Run: headless pygame with SDL's dummy video driver; simulated clock (each Clock.tick advances the game by its frame time, no real sleeping); random seed 0; keys injected as events and as key.get_pressed() state; mouse plan: one left click at the window centre at the start of phase 2, then a move to the lower-right quarter at the start of phase 3.
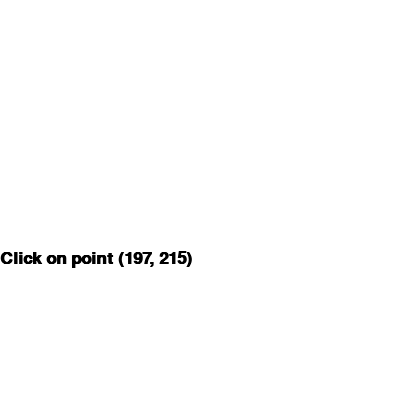
Frame 1 of 4 · flips 1–60 · no input
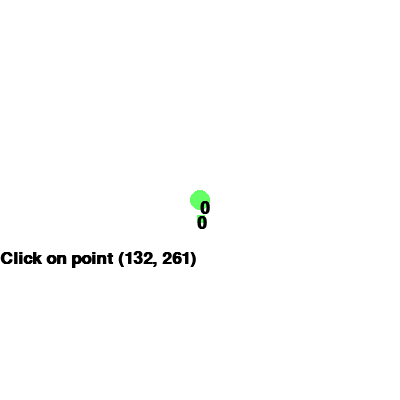
Frame 2 of 4 · flips 61–180 · clicked the window centre · tapped SPACE, RETURN · held RIGHT (→), D
Frame 3 of 4 · flips 181–300 · moved the mouse to the lower-right quarter · held DOWN (↓), S · screen unchanged from frame 2, image omitted
Frame 4 of 4 · flips 301–420 · held LEFT (←), A, UP (↑), W · screen unchanged from frame 3, image omitted

The pygame program that drew these frames:

#This code WILL NOT run in repl.it!  You must 
#load it on a computer with pygame!
#get the required libraries
import pygame, sys, random, math
from pygame.locals import *

#start up pygame
pygame.init()

#two free colours!  Feel free to add more!
#a great colour scheme creator is coolors.co
BLACK = (0, 0, 0)
WHITE = (255, 255, 255)
#import the clock and get the window set up
clock = pygame.time.Clock()
screen = pygame.display.set_mode((400, 400))
pygame.display.set_caption("Spots!") #sets the title for the window
spots = []
guesses = []
#controls when we will be done
done = False
font = pygame.font.SysFont('Calibri', 25, True, False)
x = random.randint(0, 375)
y = random.randint(0, 375)
cols = [(100, 255, 100), (255, 100, 100), (100, 100, 255)]
#main drawing loop
while not done:
#you can fill the screen with anything!
	screen.fill(WHITE)
	
	for i in range(len(spots)):
		text = font.render(str(i), True, BLACK)
		
		a = spots[i]
		pygame.draw.rect(screen, a[2], (a[0], a[1], 8,8), 0)
		screen.blit(text, [a[0], a[1]])
		t = guesses[i]
		pygame.draw.circle(screen, t[2], (t[0], t[1]), 10, 0)
		screen.blit(text, [t[0], t[1]])
	text = font.render("Click on point (" + str(x) + ", " + str(y) + ")",True,BLACK) 
	screen.blit(text, [0, 250])
	for event in pygame.event.get():  # User did something
		if event.type == pygame.QUIT:  # If user clicked close
			done = True  # Flag that we are done so we exit this loop
		if event.type == pygame.MOUSEBUTTONDOWN:
			psn = pygame.mouse.get_pos()
			mx = psn[0]
			my = psn[1]
			col = cols[random.randint(0, len(cols)-1)]
			spots.append([x, y, col])
			guesses.append([mx, my, col])
			d = math.sqrt((mx - x)**2 + (my - y)**2)
			if d > 100:
				text = font.render("A little far!", True, BLACK)
				screen.blit(text, [0, 350])
			else:
				print("Great!", d)
				text = font.render("Great!", True, BLACK)
				screen.blit(text, [0, 350])
			pygame.draw.circle(screen, BLACK, (x, y), 10, 0)
			x = random.randint(0, 375)
			y = random.randint(0, 375)
                
	pygame.display.flip()
	clock.tick(10)
pygame.quit()
